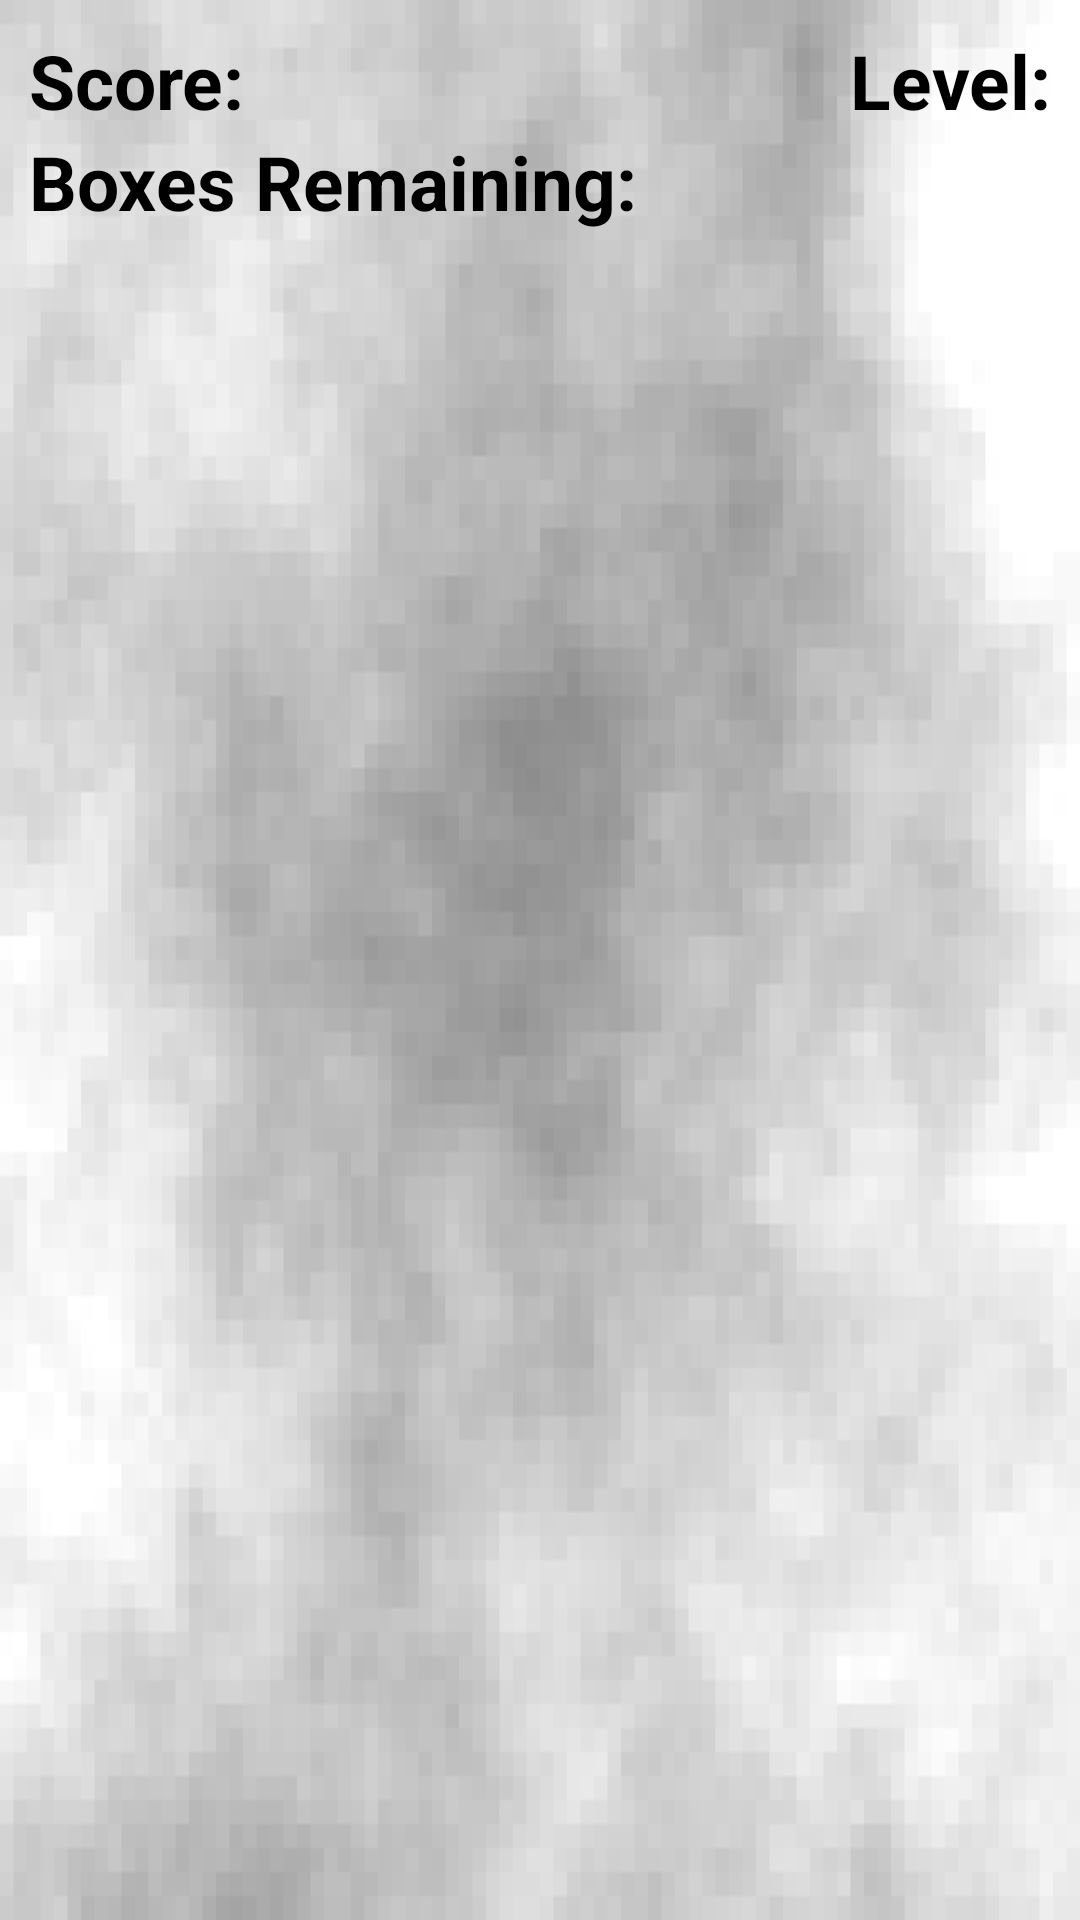

Android layout source for this screen:
<!-- AndroidManifest.xml: application theme AppTheme -->
<!-- res/layout/activity_main.xml -->
<?xml version="1.0" encoding="utf-8"?>
<RelativeLayout xmlns:android="http://schemas.android.com/apk/res/android"
    android:layout_width="match_parent"
    android:layout_height="match_parent"
    android:background="@drawable/pixelbackground2"
    android:id="@+id/relativeLayout"
    android:paddingBottom="@dimen/activity_vertical_margin"
    android:paddingLeft="@dimen/activity_horizontal_margin"
    android:paddingRight="@dimen/activity_horizontal_margin"
    android:paddingTop="@dimen/activity_vertical_margin">
    <TextView android:id = "@+id/the_level"
        android:layout_width = "wrap_content"
        android:layout_height = "wrap_content"
        android:layout_marginTop = "10dp"
        android:layout_marginRight = "10dp"
        android:gravity = "right"
        android:textStyle="bold"
        android:layout_alignParentRight = "true"
        android:textColor = "@android:color/black"
        android:textSize = "25sp"
        android:text = "@string/level" />
    <TextView android:id = "@+id/the_score"
        android:layout_width="wrap_content"
        android:layout_height="wrap_content"
        android:layout_marginTop = "10dp"
        android:layout_marginLeft = "10dp"
        android:textStyle="bold"
        android:textColor = "@android:color/black"
        android:textSize = "25sp"
        android:text = "@string/score"/>
    <TextView android:id = "@+id/the_counter"
        android:layout_width="wrap_content"
        android:layout_height="wrap_content"
        android:layout_marginLeft = "10dp"
        android:textStyle="bold"
        android:textColor = "@android:color/black"
        android:textSize = "25sp"
        android:text = "@string/boxes_remaining"
        android:layout_below="@+id/the_score"
        android:layout_alignParentStart="true" />
    <LinearLayout android:id = "@+id/the_lives"
        android:layout_alignParentBottom="true"
        android:orientation="horizontal"
        android:layout_width="match_parent"
        android:layout_height="wrap_content"
        android:layout_margin="10dp"/>

    <TextView
        android:id="@+id/plusminus"
        android:layout_width="wrap_content"
        android:layout_height="wrap_content"
        android:layout_above="@+id/the_counter"
        android:textStyle="bold"
        android:textSize = "25sp"
        android:layout_toEndOf="@+id/the_counter"
        android:layout_alignTop="@+id/the_score" />

    <TextView
        android:id="@+id/plusminusscore"
        android:layout_width="wrap_content"
        android:layout_height="wrap_content"
        android:textColor = "@android:color/black"
        android:textStyle="bold"
        android:text=" "
        android:textSize = "25sp"
        android:layout_toEndOf="@+id/plusminus"
        android:layout_alignBottom="@+id/plusminus"
        android:layout_alignTop="@+id/plusminus" />
</RelativeLayout>
<!-- resources referenced by this layout -->
<resources>
  <!-- drawable pixelbackground2: png bitmap (drawable, 14127 bytes) -->
  <string name="boxes_remaining">Boxes Remaining: </string>
  <string name="level">Level: </string>
  <string name="score">Score: </string>
  <style name="AppTheme" parent="Theme.AppCompat.NoActionBar">
          
          <item name="colorPrimary">@color/colorPrimary</item>
          <item name="colorPrimaryDark">@color/colorPrimaryDark</item>
          <item name="colorAccent">@color/colorAccent</item>
      </style>
  <!-- not gathered from this repository: default colours our renderer supplied (Android Studio template values) -->
  <color name="colorPrimary">#FF6200EE</color>
  <color name="colorPrimaryDark">#FF3700B3</color>
  <color name="colorAccent">#FF03DAC5</color>
</resources>
